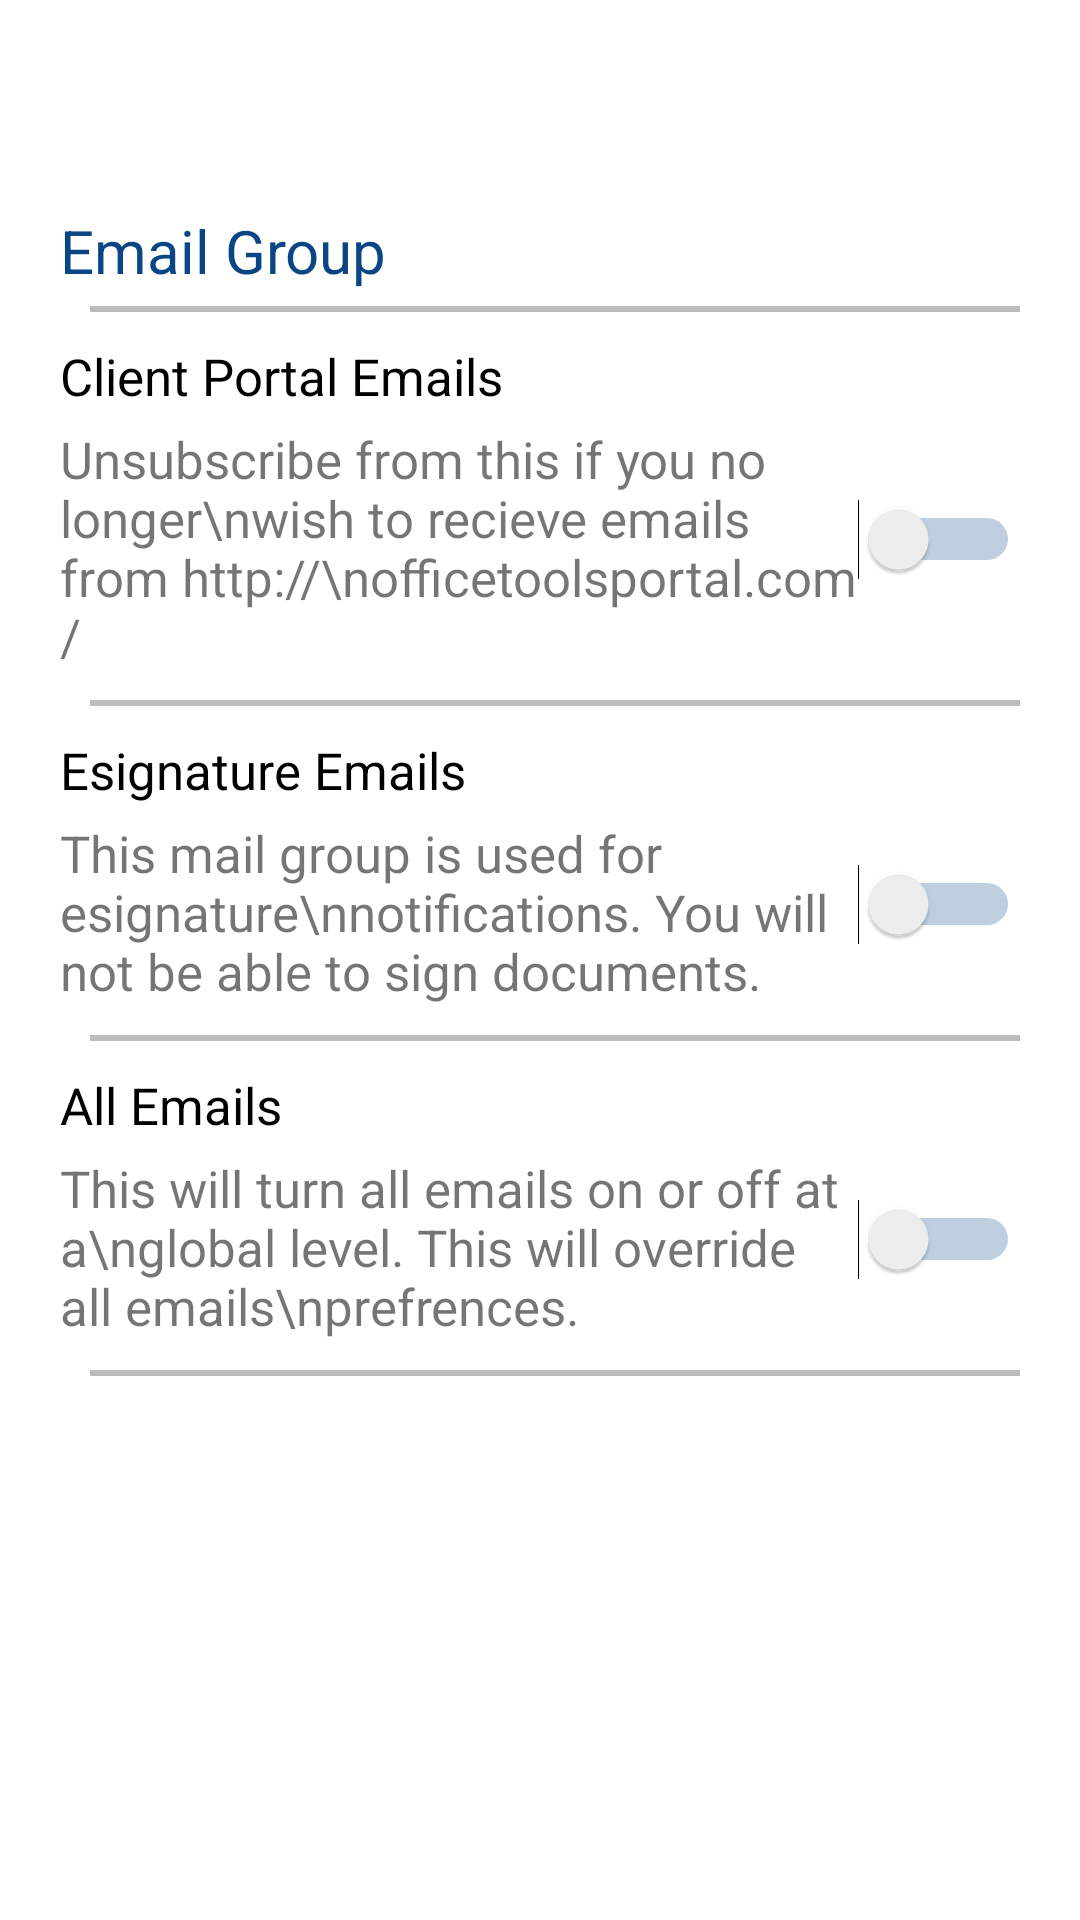

Here is an Android app screen rendered from its layout file. Give the layout XML and the strings, colors and styles it references.
<!-- AndroidManifest.xml: application theme AppTheme -->
<!-- res/layout/fragment_email_prefrence.xml -->
<LinearLayout xmlns:android="http://schemas.android.com/apk/res/android"
    xmlns:tools="http://schemas.android.com/tools"
    android:layout_width="match_parent"
    android:layout_height="match_parent"
    android:orientation="vertical"
    android:background="#fff"
    tools:context="com.techease.cpasolutions.Fragments.EmailPrefrenceFragment">
<ScrollView
    android:layout_width="match_parent"
    android:layout_height="wrap_content" >
    <LinearLayout
        android:layout_width="match_parent"
        android:layout_height="wrap_content"
        android:orientation="vertical"
        android:layout_marginRight="20sp"
        android:layout_marginLeft="20sp"
        android:layout_marginTop="70sp"
        android:layout_marginBottom="20sp">
        <TextView
            android:id="@+id/tvEmailGroup"
            android:layout_width="wrap_content"
            android:layout_height="wrap_content"
            android:text="Email Group"
            android:textColor="@color/colorPrimaryDark"
            android:textSize="20sp"
            />
        <View
            android:layout_width="match_parent"
            android:layout_height="2sp"
            android:layout_marginLeft="10sp"
            android:background="#BDBDBD"
            android:layout_marginTop="5sp"/>
        <TextView
            android:id="@+id/tvClientPortal"
            android:layout_width="wrap_content"
            android:layout_height="wrap_content"
            android:text="Client Portal Emails"
            android:layout_marginTop="10sp"
            android:textColor="#000"
            android:textSize="17sp"
            />
        <LinearLayout
            android:layout_width="match_parent"
            android:layout_height="wrap_content"
            android:layout_marginBottom="5sp"
            android:orientation="horizontal">
            <TextView
                android:id="@+id/tvText1"
                android:layout_width="0sp"
                android:layout_weight="0.8"
                android:layout_height="wrap_content"
                android:textSize="17sp"
                android:layout_marginTop="5sp"
                android:text="Unsubscribe from this if you no longer\nwish to recieve emails from http://\nofficetoolsportal.com/"/>

            <Switch
                android:id="@+id/switchClient"
                android:layout_width="wrap_content"
                android:layout_height="wrap_content"
                android:layout_gravity="center"
                android:checked="false"
                android:theme="@style/SCBSwitch"

                />
        </LinearLayout>
        <View
            android:layout_width="match_parent"
            android:layout_height="2sp"
            android:layout_marginLeft="10sp"
            android:background="#BDBDBD"
            android:layout_marginTop="5sp"/>
        <TextView
            android:id="@+id/tvEsignature"
            android:layout_width="wrap_content"
            android:layout_height="wrap_content"
            android:text="Esignature Emails"
            android:layout_marginTop="10sp"
            android:textColor="#000"
            android:textSize="17sp"
            />
        <LinearLayout
            android:layout_width="match_parent"
            android:layout_height="wrap_content"
            android:layout_marginBottom="5sp"
            android:orientation="horizontal">
            <TextView
                android:id="@+id/tvText2"
                android:layout_width="0sp"
                android:layout_weight="0.8"
                android:layout_height="wrap_content"
                android:textSize="17sp"
                android:layout_marginTop="5sp"
                android:text="This mail group is used for esignature\nnotifications. You will not be able to sign documents."/>

            <Switch
                android:id="@+id/switchSignature"
                android:layout_width="wrap_content"
                android:layout_height="wrap_content"
                android:layout_gravity="center"
                android:checked="false"
                android:theme="@style/SCBSwitch"
                />
        </LinearLayout>
        <View
            android:layout_width="match_parent"
            android:layout_height="2sp"
            android:layout_marginLeft="10sp"
            android:background="#BDBDBD"
            android:layout_marginTop="5sp"/>
        <TextView
            android:id="@+id/tvAllEmails"
            android:layout_width="wrap_content"
            android:layout_height="wrap_content"
            android:text="All Emails"
            android:layout_marginTop="10sp"
            android:textColor="#000"
            android:textSize="17sp"
            />
        <LinearLayout
            android:layout_width="match_parent"
            android:layout_height="wrap_content"
            android:layout_marginBottom="5sp"
            android:orientation="horizontal">
            <TextView
                android:id="@+id/tvText3"
                android:layout_width="0sp"
                android:layout_weight="0.8"
                android:layout_height="wrap_content"
                android:textSize="17sp"
                android:layout_marginTop="5sp"
                android:text="This will turn all emails on or off at a\nglobal level. This will override all emails\nprefrences."/>

            <Switch
                android:id="@+id/switchAll"
                android:layout_width="wrap_content"
                android:layout_height="wrap_content"
                android:layout_gravity="center"
                android:checked="false"
                android:theme="@style/SCBSwitch"
                />
        </LinearLayout>
        <View
            android:layout_width="match_parent"
            android:layout_height="2sp"
            android:layout_marginLeft="10sp"
            android:background="#BDBDBD"
            android:layout_marginTop="5sp"/>
    </LinearLayout>
</ScrollView>
</LinearLayout>
<!-- resources referenced by this layout -->
<resources>
  <color name="colorPrimaryDark">#0B4684</color>
  <style name="SCBSwitch" parent="Theme.AppCompat.Light">
          
          <item name="colorControlActivated">@color/colorPrimaryDark</item>
  
          
          <item name="colorSwitchThumbNormal">#fff
          </item>
  
          
          <item name="android:colorForeground">@color/colorPrimaryDark
          </item>
      </style>
  <style name="AppTheme" parent="Theme.AppCompat.Light.DarkActionBar">
          
          <item name="colorPrimary">@color/colorPrimary</item>
          <item name="colorPrimaryDark">@color/colorPrimaryDark</item>
          <item name="colorAccent">@color/colorAccent</item>
      </style>
  <color name="colorPrimary">#326497</color>
  <color name="colorAccent">#FF4081</color>
</resources>
